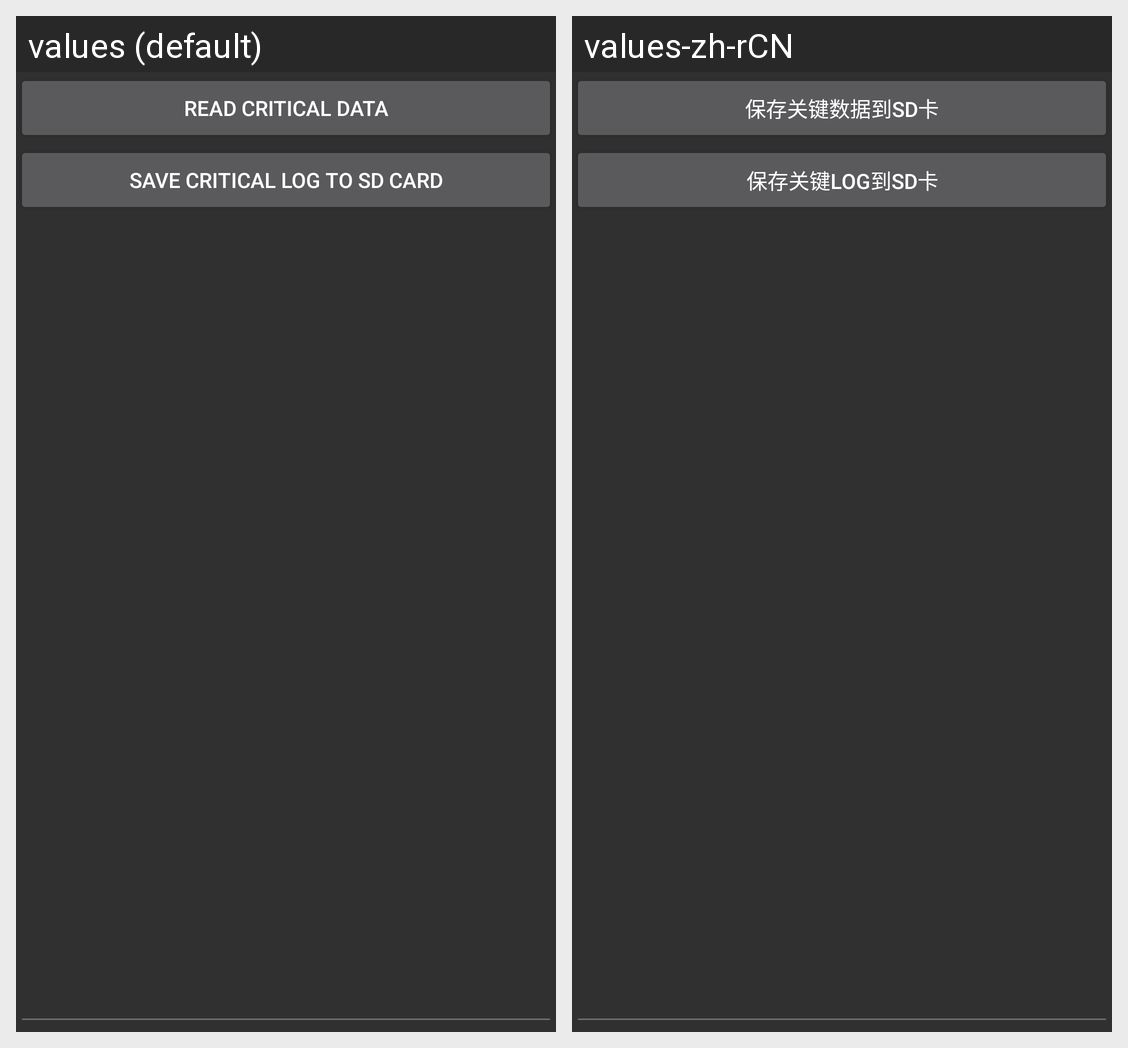

Translations of the strings shown on this Android screen, per locale in the grid:
Android screen res/layout/write_log_test.xml rendered under 2 locales, left to right: values (default), values-zh-rCN. Device: Nexus 5 (rendered at 1080×1920; each locale shown at half size, 540×960, under a caption strip naming it); theme android:Theme.Material.
Strings drawn on this screen, with the default value and each locale's value (text and hints the layout hard-codes, and strings that could not be matched under every locale, appear in the picture but are not listed):

read_critical_data
  values: Read critical data
  values-zh-rCN: 保存关键数据到sd卡

Save_Log_To_SDcard
  values: Save critical log to SD card
  values-zh-rCN: 保存关键log到sd卡
